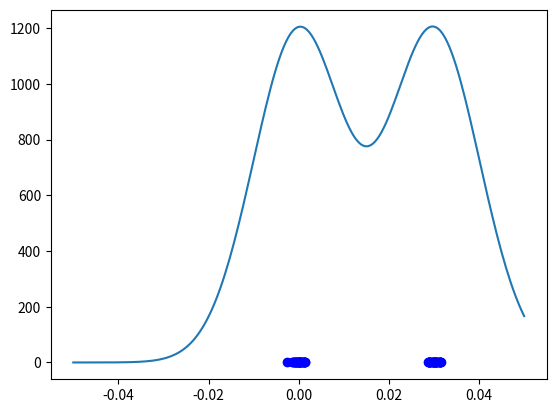

Here is the Python script that generated this plot:
import numpy as np
import matplotlib.pyplot as plt

def get_normal_distribution(m,v):
    return lambda z : 1./(np.sqrt(2*np.pi*v))*np.exp(-(z-m)**2./(2.*v))

# def density_function(data,h):
#     basis_functions = [get_normal_distribution(d,h) for d in data]
#
#
#
# class KernelDensity:
#     def __init__(self,h,data):
#         basis_functions = [get_normal_distribution(d,h) for d in data]

if __name__ == "__main__":
    print("stocazzo")
    m0, s0, n0 = .0, .001, 30
    m1, s1, n1 = .03, .001, 30

    deta_t = 2**(-6)

    g0 = get_normal_distribution(m0,s0)
    g1 = get_normal_distribution(m1,s1)



    sample = np.concatenate((np.random.normal(m0, s0, n0),
                             np.random.normal(m1, s1, n1)))

    density = lambda z : sum( get_normal_distribution(s,.0001)(z) for s in sample)

    x = np.linspace(-.05,.05,200)

    plt.plot(sample,np.zeros(sample.shape),'ob')
    plt.plot(x,density(x))
    plt.show()
